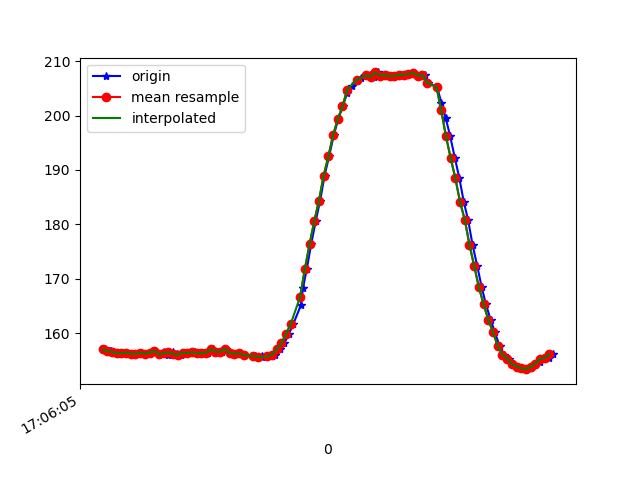

Data behind this chart, as committed beside it:
1618851965632, 1547661528863441, 157.03125, -275.0, -62.109375
1618851965650, 1547661547603522, 156.7, -275.1, -62.3
1618851965657, 1547661567289763, 156.8, -274.9, -62.89
1618851965669, 1547661586426620, 156.5, -274.8, -61.43
1618851965688, 1547661605471914, 156.3, -275.0, -62.01
1618851965710, 1547661624547729, 156.3, -275.3, -62.5
1618851965726, 1547661643654065, 156.4, -274.9, -61.82
1618851965745, 1547661662729880, 156.2, -274.6, -62.01
1618851965764, 1547661681592046, 156.2, -274.5, -61.82
1618851965788, 1547661700881510, 156.4, -274.8, -61.43
1618851965803, 1547661719835239, 156.2, -274.4, -62.01
1618851965823, 1547661738911054, 156.4, -274.8, -61.43
1618851965840, 1547661757986869, 156.7, -275.0, -62.4
1618851965861, 1547661776940599, 156.2, -275.0, -61.62
1618851965881, 1547661796046935, 156.5, -274.9, -62.11
1618851965898, 1547661815153271, 156.1, -275.0, -62.79
1618851965918, 1547661834198565, 156.5, -275.4, -62.7
1618851965938, 1547661853274380, 156.2, -274.9, -62.11
1618851965955, 1547661872319673, 156.1, -274.3, -61.33
1618851965974, 1547661891334446, 156.4, -274.8, -62.01
1618851965995, 1547661910379739, 156.3, -274.3, -61.62
1618851966012, 1547661929333469, 156.5, -274.6, -62.01
1618851966031, 1547661948409284, 156.3, -274.7, -62.11
1618851966050, 1547661967332492, 156.3, -275.0, -62.11
1618851966069, 1547661986377786, 156.4, -274.9, -61.62
1618851966091, 1547662005362037, 157, -274.5, -61.82
1618851966107, 1547662024437852, 156.6, -274.5, -62.11
1618851966126, 1547662043483146, 156.6, -275.2, -61.62
1618851966145, 1547662062528439, 157.1, -274.6, -61.43
1618851966164, 1547662081634775, 156.3, -274.8, -62.01
1618851966186, 1547662100710590, 156.2, -274.7, -61.04
1618851966203, 1547662119816926, 156.3, -275.0, -61.82
1618851966221, 1547662138770656, 156, -275.2, -61.82
1618851966269, 1547662157938035, 155.9, -274.5, -61.62
1618851966270, 1547662176922286, 155.9, -275.4, -61.82
1618851966297, 1547662195967580, 155.6, -275.0, -61.13
1618851966299, 1547662214982352, 155.8, -275.1, -61.72
1618851966330, 1547662234058167, 155.8, -275.0, -61.82
1618851966339, 1547662253072939, 155.8, -275.1, -61.43
1618851966354, 1547662272148754, 156.1, -275.1, -61.72
1618851966373, 1547662291255090, 157, -274.3, -61.33
1618851966393, 1547662310300384, 158.2, -274.9, -61.04
1618851966412, 1547662329315156, 159.9, -275.0, -61.33
1618851966431, 1547662348299407, 161.7, -274.9, -61.33
1618851966463, 1547662367771999, 165.1, -275.0, -61.82
1618851966472, 1547662386695208, 168.3, -275.1, -60.06
1618851966488, 1547662405801544, 171.8, -276.5, -59.77
1618851966507, 1547662424846837, 176.4, -277, -58.01
1618851966526, 1547662443800567, 180.6, -277.8, -56.84
1618851966545, 1547662462937425, 184.4, -278.4, -54.39
1618851966564, 1547662482074282, 189, -279.3, -51.27
1618851966583, 1547662501119576, 192.5, -281, -47.85
1618851966603, 1547662520195391, 196.4, -281.7, -45.12
1618851966622, 1547662539393291, 199.3, -283.3, -41.31
1618851966641, 1547662558255457, 201.7, -284.8, -36.62
1618851966660, 1547662577300750, 204.1, -286.5, -33.3
1618851966679, 1547662596407086, 205.4, -288.1, -29.59
1618851966701, 1547662615452380, 206.2, -289, -26.17
1618851966717, 1547662634497674, 206.8, -289.9, -21.78
1618851966745, 1547662653573489, 207.3, -290.3, -19.63
1618851966759, 1547662672657531, 207.4, -291, -17.09
... 40 more rows
